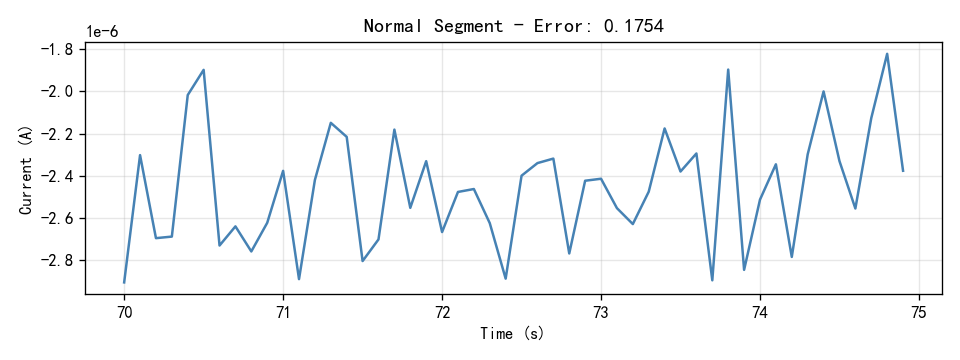

The file beside this chart, header and first rows:
Time(S), Current(A)
70.0, -2.9036e-06
70.1, -2.3021e-06
70.2, -2.6945e-06
70.3, -2.6871e-06
70.4, -2.0182e-06
70.5, -1.8991e-06
70.6, -2.7293e-06
70.7, -2.6388e-06
70.8, -2.7573e-06
70.9, -2.6219e-06
71.0, -2.3765e-06
71.1, -2.8881e-06
71.2, -2.4192e-06
71.3, -2.1495e-06
71.4, -2.2158e-06
71.5, -2.8027e-06
71.6, -2.7004e-06
71.7, -2.1815e-06
71.8, -2.5512e-06
71.9, -2.3308e-06
72.0, -2.6657e-06
72.1, -2.4761e-06
72.2, -2.4623e-06
72.3, -2.6235e-06
72.4, -2.8858e-06
72.5, -2.3993e-06
72.6, -2.3398e-06
72.7, -2.3185e-06
72.8, -2.7668e-06
72.9, -2.4231e-06
73.0, -2.4137e-06
73.1, -2.5526e-06
73.2, -2.6279e-06
73.3, -2.475e-06
73.4, -2.176e-06
73.5, -2.3796e-06
73.6, -2.2943e-06
73.7, -2.8937e-06
73.8, -1.8978e-06
73.9, -2.8443e-06
74.0, -2.5125e-06
74.1, -2.3454e-06
74.2, -2.7832e-06
74.3, -2.2985e-06
74.4, -2.0011e-06
74.5, -2.3304e-06
74.6, -2.5543e-06
74.7, -2.1273e-06
74.8, -1.8234e-06
74.9, -2.376e-06
